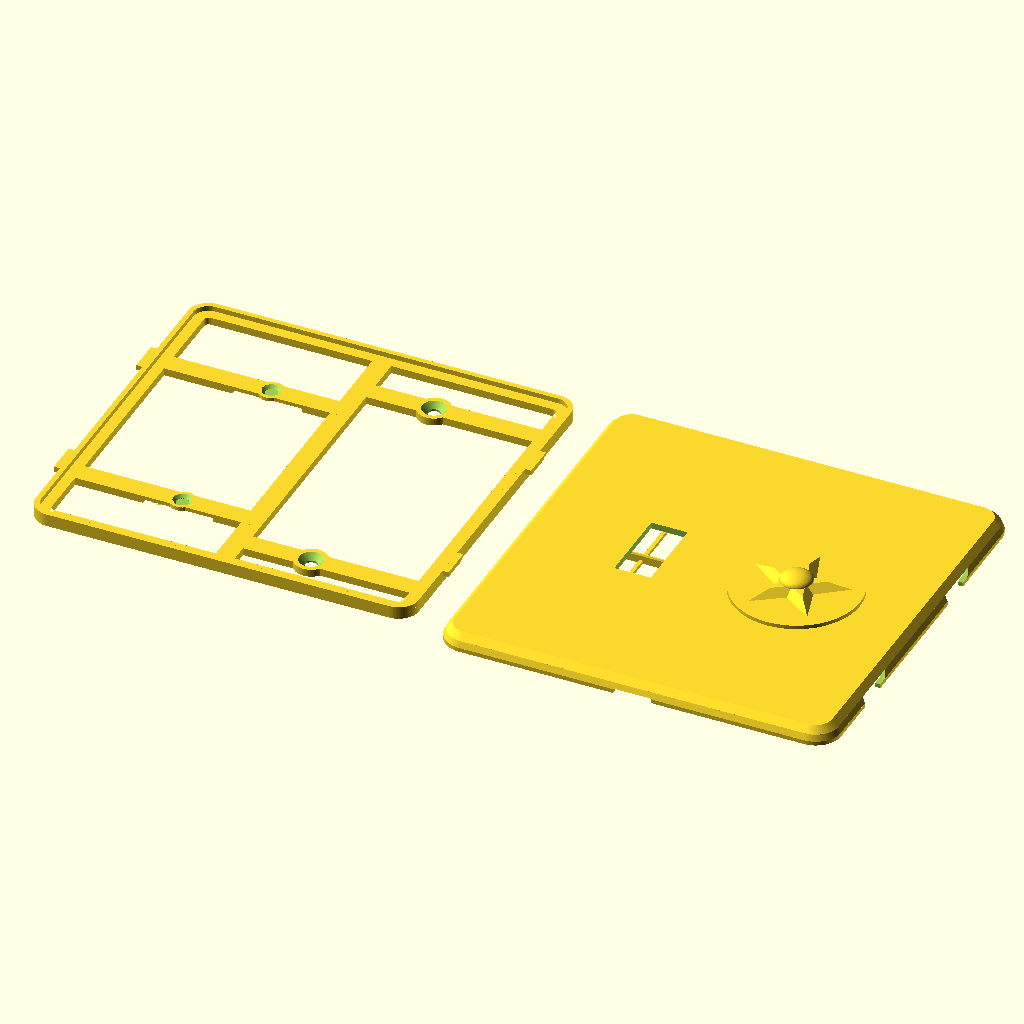
Cell 1: rendered with the file's own defaults.
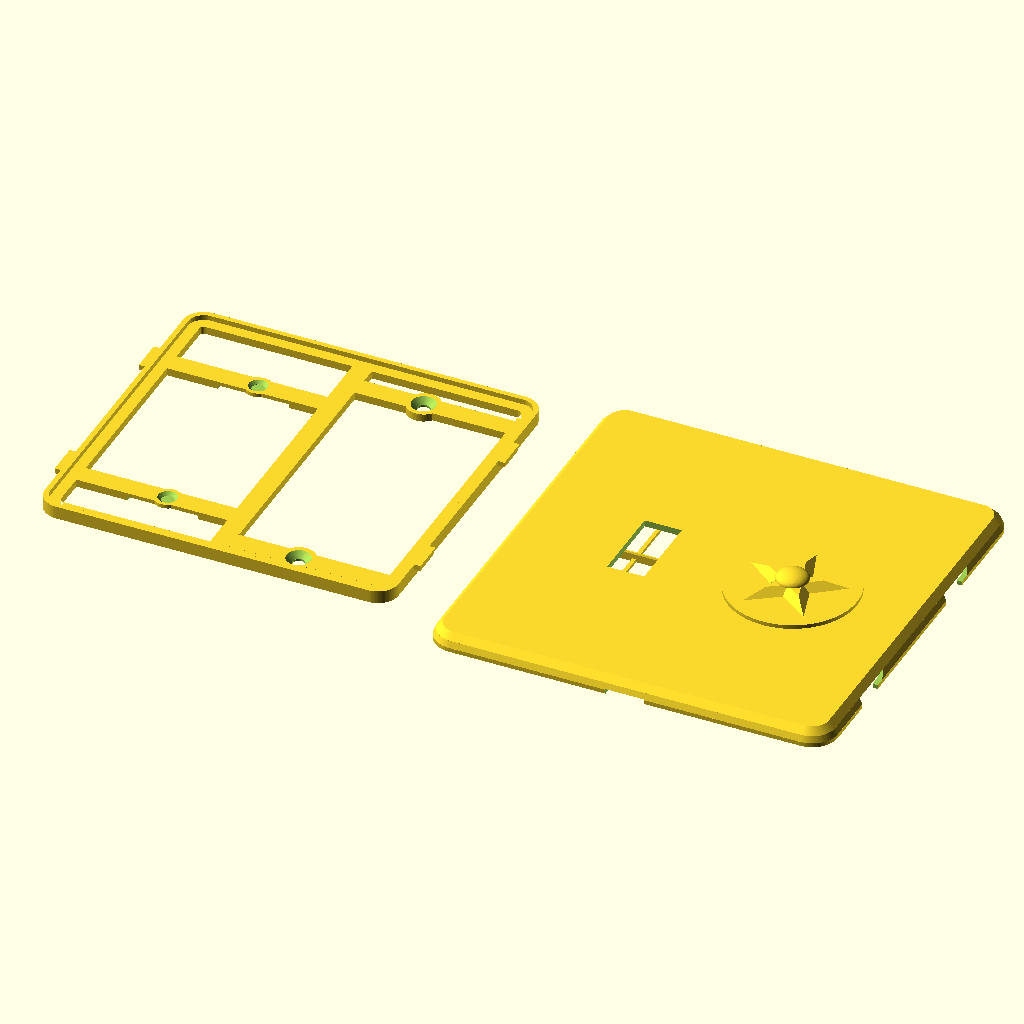
Cell 2: the same model with clr = 6.
All cells are drawn from the same view direction (rotation 55°, 0°, 25°, orthographic, colour scheme Cornfield), but the view is re-fitted for each cell, so position and scale can differ between cells as well as the parameter.
OpenSCAD source file switch_plate/switch_plate_012.scad:
// switch_plate_012.scad
// Screwless two-gang wall plate, two-part design (US device dimensions).
// Left gang: opening for a standard toggle switch. Right gang: blank.
//
// Part 1 "base": screws to the switch yoke (left, 6-32 at 60.3 mm spacing)
// and to the box's device holes (right, 83.3 mm spacing) with countersunk
// flat-head screws. A perimeter rim carries four french-cleat hook lugs.
// Part 2 "cover": slide-on shell, no visible fasteners. Bayonet slots in
// its side walls drop over the lugs: hold the cover trav high, press it
// to the wall, slide it down. The 45 deg bevel atop each lug wedges the
// cover toward the wall as it slides (cleat action) until the face seats
// on the rim. A thumb notch on the bottom edge helps slide it back up.
//
// v002: coat of arms engraved 0.6 mm into the blank right gang [24] --
// ash tree between a bear rampant (left) and a fox rampant (right),
// both facing the tree with forepaws raised, on a ground line, inside
// a heater-shield border groove.
//
// v003: audit fixes -- 6-32 clearance holes opened to 3.9 (printed holes
// shrink; 3.6 was line-to-line on a 3.51 mm screw), countersinks to 7.5
// to keep the 45 deg cone, and the back relief pocket lengthened to 92
// so the switch's box-mounting screw heads and plaster ears at y +/-41.7
// sit inside it instead of rocking the plate.
//
// v004: PLACEHOLDER 3D emblem (roundel + pyramidal star + dome) raised
// off the right gang instead of the engraving; cover flipped to a
// face-up print with slicer supports filling the interior.
//
// v005: the cover no longer needs slicer supports. Modeled sacrificial
// props [13,15,23] stand on the bed inside the cavity -- thin walls on
// a <=17 mm pitch the face bridges between, plus a spine under the
// stiffening rib -- each necked to a 0.3 mm knife-edge at the top so
// it snaps out through the open back before assembly. Slice the cover
// with supports OFF and a brim; face and emblem print clean on top.
// The 2D coat-of-arms art is kept below for the final emblem.
// Base still prints support-free, back-down.
//
// v006: snap fit replaced by a french-cleat slide-on. Each clip spot
// becomes a hook lug on the base rim whose top wall slopes outward at
// 45 deg instead of standing at 90; the cover's windows become bayonet
// slots with matching sloped tops. Sliding the cover down trav = 5
// wedges it toward the wall until the face seats on the rim (the old
// 0.3 axial gap is gone -- the cleat closes it). The base outline is
// trav shorter at the bottom so the cover fits over it during entry.
//
// v007: slimmed. The face sat 8.8 off the wall because the rim was 4
// tall to house 2.4-thick lugs with wall closed over them. Now the rim
// and lugs are one 1.6 plane (lug underside on the plate front, lug top
// = rim top = face seat), the bayonet slots open straight up to the
// face's inner surface, and the face thins 2.4 -> 2.0. Face outer
// 8.8 -> 6.0 (cover depth 8 -> 5.2); base plate, screw seats and the
// cleat action unchanged.
//
// v008: the base is a frame, not a plate. It is never seen and since
// v007 nothing rests on its interior, so only the functional members
// remain: the perimeter band under the rim, a spine at x=0, four arms
// through the screw pads tying the sides to the spine, and the pads.
// The toggle pass-through is gone (the gang is open); the back relief
// still drops the left arms and pads 1.2 off the wall over the yoke.
//
// v009: the relief bridges printed badly (diagonal, unanchored lines
// around the holes). Now, from a measured 17.1 strap: relief 26 -> 22
// wide; the left arms are straight 6.4 bars with no round pad (the
// yoke's plaster ears begin 4.4 past the holes -- a wider seat could
// land on them); left countersinks shrink to 5.8 x 0.95 (head ~0.6
// proud, well under the face); and each left hole is closed at the
// back by a one-layer membrane so the bridge is one anchored sheet --
// poke them out before mounting. Slice with bridge direction 0 deg.
//
// v010: the membranes did not punch out cleanly -- each one is the same
// layer as the bridge sheet around it, printed in one continuous pass,
// so it tore rather than sheared. A score ring cut through that single
// layer now makes each membrane a separate island held by three tabs:
// the slicer closes a perimeter around the disc and changes direction
// there. The left seats regain a d 8.0 boss (it sits inside the relief,
// raised off the wall, so it clears the plaster ears -- only
// full-thickness material has to avoid them), which replaces the bridge
// material the ring removes.
//
// v011: the cover props came off hard. Each one was modeled 0.1 INTO
// the face and necked to 0.3 -- narrower than one line, so the slicer
// widened it -- which welded every prop to the face along its whole
// 57 mm length. The props now stop 0.2 (one layer) short of the face
// and neck to 0.4, so they catch its sag and never bond. Rails tie
// each half's walls into one comb that lifts out whole. Only the rib's
// spine still bonds, because the rib's first layer needs an anchor;
// it now reaches the rib through ten short teeth instead of a
// continuous weld.
//
// v012: the cover's side walls slope instead of standing vertical. Only
// the OUTER surface slopes -- the cavity stays vertical, because the
// base slides down it with 0.4 clearance and a sloped inner face jams
// that slide. The wall stays vertical and full thickness up to z 1.3,
// which is the cleat's retention lip, then bevels in 0.8 to the face
// plane; the base rim reaches that plane, so 0.8 of wall is what the
// cavity leaves. Above it the face chamfers 2.0 at 45 deg. Outline:
// 125 at the wall, 123.4 at the face plane, 119.4 at the face.
//
// part = "both" lays the two out side by side (~257 mm wide — render one
// part at a time for smaller beds).

part = "both"; // "base" | "cover" | "both"

$fa = 2;
$fs = 0.4;

// ---- device standards (US) ----
gang_dx   = 23.02;   // half of 1.812 in gang-to-gang spacing
yoke_dy   = 30.16;   // half of 2-3/8 in yoke screw spacing (6-32)
box_dy    = 41.67;   // half of 3-9/32 in box device-screw spacing
tog_w     = 11.5;    // toggle opening in cover (10.4 x 24 nominal + play)
tog_h     = 25;

// ---- cover shell ----
cov_w     = 125;
cov_h     = 125;
cov_r     = 8;       // corner radius
face_t    = 2.0;     // 10 layers; thinnest a 125 PLA panel should go
wall_t    = 1.6;     // 4 x 0.4 mm perimeters (at the lip; the outer
                     // surface bevels above it, so the wall thins)
bev_z     = 1.3;     // bevel starts at the top of the retention lip
bev_wall  = 0.8;     // wall bevel inset at the face plane: what the
                     // cavity leaves once the rim clearance is taken
bev_face  = 2.0;     // face chamfer inset, 45 deg over face_t

// ---- base plate ----
clr       = 0.4;     // lateral base-to-cover clearance [6]
trav      = 5;       // cleat slide-down travel
base_w    = cov_w - 2*wall_t - 2*clr;   // 121.0
base_h    = cov_h - 2*wall_t - 2*clr - trav;  // 116: bottom edge sits trav
base_y0   = trav/2;  // higher so the raised cover drops over it at entry
base_r    = cov_r - wall_t;
base_t    = 2.4;
rim_t     = 1.6;
rim_h     = 1.6;     // rim rises base_t..base_t+rim_h; = lug height
relief_d  = 1.2;     // back relief so a proud switch yoke sits flush
relief_w  = 22;      // relief width: 17.1 strap (measured) + 2.45/side
relief_l  = 92;      // relief length (only the left arms cross it)
memb_t    = 0.2;     // one-layer membrane closing each yoke hole at the
                     // back so the relief bridge is one anchored sheet
score_w   = 0.8;     // score ring around each membrane (2 line widths):
                     // makes the disc its own island so the slicer
                     // breaks the path instead of printing through it
tab_w     = 0.6;     // three tabs holding the punch-out disc
boss_d    = 8.0;     // yoke screw seats; inside the relief, so raised
band_w    = 5;       // perimeter band width (wall bearing under the rim)
spine_w   = 6;       // center spine at x=0, top band to bottom band
arm_w     = 6.4;     // arms, side band to spine; the left arms are the
                     // yoke screw seats (must stay clear of the ears,
                     // which start 4.4 past the holes: 6.4 leaves 1.25)
pad_d     = 10.5;    // right screw pads: cs_d + 1.5 wall each side
screw_d   = 3.9;     // 6-32 free fit incl. printed-hole shrinkage
cs_d      = 7.5;     // flat-head countersink diameter
cs_depth  = 1.8;     // gives a 45 deg countersink cone [9]
cs_d_l    = 5.8;     // yoke-screw countersink: what a 6.4 arm can hold
cs_depth_l = (cs_d_l - screw_d)/2;   // 0.95, keeps the 45 deg cone

// ---- cleat hooks ----
hook_y    = 28;      // lug centers, +/- on left and right edges
hook_w    = 10;      // lug width along y at its bottom edge
hook_t    = rim_h;   // lug z-thickness; also the 45 deg bevel's y-gain
hook_z    = base_t;  // lug underside coplanar with the plate front, so
                     // the lug top is coplanar with the rim top
hook_p    = 1.9;     // protrusion past the rim face; ends 0.1 shy of the
                     // cover wall's outer surface
slot_clr  = 0.3;     // slot clearance on the lug's sides and underside;
                     // the bevel is cut on the exact lug bevel line so
                     // the cleat bottoms out just as the face meets the
                     // rim, and the slot top is the face's inner surface
cov_back_z = 0.8;    // cover back edge above the wall: perimeter reveal
// assembled: face inner seats ON the rim top (no axial gap; the cleat
// pulls it closed), which fixes the cover depth
cov_d      = base_t + rim_h + face_t - cov_back_z;   // 5.2
hook_zl    = hook_z - cov_back_z;               // lug underside, cover frame
rib_bot    = base_t + 0.4 - cov_back_z;         // rib bottom, 0.4 clear of
                                                // the base plate front

// ---- 3D emblem mock (placeholder for the final design) ----
emb_base_d = 40;     // roundel plateau
emb_base_h = 1.2;
emb_star_r = 16;     // 5-point star, pyramidal (extrude tapers to 55%)
emb_star_ri = 6.5;
emb_star_h = 2.2;
emb_dome_r = 5;      // center dome, squashed to half height
emb_dome_h = emb_dome_r * 0.5;
emb_h = emb_base_h + emb_star_h + emb_dome_h;  // 5.9 total proudness

// ---- sacrificial print props (cover only; snap out before assembly) ----
sac_t    = 0.8;                    // prop wall thickness (2 perimeters)
sac_neck = 0.4;                    // top width: exactly one line width,
                                   // so the slicer prints it as drawn
sac_gap_z = 0.2;                   // one layer of air under the face: the
                                   // prop catches its sag, never bonds
sac_ys   = [-51, -34, -17, 0, 17, 34, 51];  // <=17 mm roof bridge spans
sac_top  = cov_d - face_t - sac_gap_z;      // 3.0
rail_t   = 1.2;                    // comb rails on the bed, tying each
rail_h   = 1.0;                    // half's walls into one liftable piece
rail_x   = 26;
spine_tooth = 2.0;                 // the rib's spine reaches it through
spine_pitch = 10.0;                // teeth, not a continuous weld
rib_len  = 100;
sac_end  = cov_w/2 - wall_t - 1.5; // stop clear of the side walls
sac_gap  = 2.3;                    // stay clear of the stiffening rib at x=0

module rrect(w, h, r) {
    offset(r = r) square([w - 2*r, h - 2*r], center = true);
}

// cleat hook lug pointing +x, y centered: a tab whose top wall slopes
// outward at 45 deg (rising hook_t over its hook_t depth) -- the bevel
// that wedges the sliding cover toward the wall. Polygon coords land as
// (y, z) after the rotate.
module hook() {
    rotate([90, 0, 90]) linear_extrude(hook_p)
        polygon([[-hook_w/2, hook_z], [hook_w/2 - hook_t, hook_z],
                 [hook_w/2, hook_z + hook_t], [-hook_w/2, hook_z + hook_t]]);
}

// bayonet slot profile in the cover wall, (y, z) in the cover frame:
// locked pocket around the lug (bevel line exact, slot_clr on the sides
// and underside, open at the top to the face's inner surface -- the
// +0.01 just avoids a coplanar boolean), the slide corridor trav BELOW
// it (the raised cover sees the lugs trav low), and an entry mouth open
// past the back edge for press-on. The wall left under the pocket is
// the retention lip.
module slot2d() {
    top = cov_d - face_t + 0.01;   // == hook_zl + hook_t: lug top = face seat
    p = [[-hook_w/2 - slot_clr, hook_zl - slot_clr],
         [hook_w/2 - hook_t - slot_clr, hook_zl - slot_clr],
         [hook_w/2 - hook_t + (top - hook_zl), top],   // on the bevel line
         [-hook_w/2 - slot_clr, top]];
    hull() { polygon(p); translate([-trav, 0]) polygon(p); }
    hull() { translate([-trav, 0]) polygon(p); translate([-trav, -4]) polygon(p); }
}

module base() {
    difference() {
        union() {
            translate([0, base_y0]) {
                linear_extrude(base_t) difference() {
                    rrect(base_w, base_h, base_r);
                    rrect(base_w - 2*band_w, base_h - 2*band_w, base_r - band_w);
                }
                translate([0, 0, base_t]) linear_extrude(rim_h)
                    difference() {
                        rrect(base_w, base_h, base_r);
                        rrect(base_w - 2*rim_t, base_h - 2*rim_t, base_r - rim_t);
                    }
                // spine: top band to bottom band
                linear_extrude(base_t) square([spine_w, base_h - band_w], center = true);
            }
            // arms: side band to spine at each screw's y (in world y)
            linear_extrude(base_t) {
                for (sy = [-1, 1]) {
                    translate([-base_w/2 + band_w/2, sy*yoke_dy - arm_w/2])
                        square([base_w/2 - band_w/2, arm_w]);          // left
                    translate([0, sy*box_dy - arm_w/2])
                        square([base_w/2 - band_w/2, arm_w]);          // right
                }
                for (sy = [-1, 1]) {
                    translate([ gang_dx, sy*box_dy])  circle(d = pad_d);
                    translate([-gang_dx, sy*yoke_dy]) circle(d = boss_d);
                }
            }
            // cleat lugs; mirror (not rotate) on -x so the bevel still
            // rises in +y on both sides -- one slide direction
            for (sx = [-1, 1], sy = [-1, 1])
                translate([sx*base_w/2, sy*hook_y, 0])
                    mirror([sx > 0 ? 0 : 1, 0, 0]) hook();
        }
        // yoke screw holes (left gang): smaller countersink, and the
        // hole starts memb_t above the relief ceiling -- the membrane
        for (sy = [-1, 1]) translate([-gang_dx, sy*yoke_dy, 0]) {
            translate([0, 0, relief_d + memb_t]) cylinder(d = screw_d, h = base_t);
            translate([0, 0, base_t - cs_depth_l])
                cylinder(d1 = screw_d, d2 = cs_d_l, h = cs_depth_l + 0.01);
        }
        // box screw holes, countersunk (right gang, blank)
        for (sy = [-1, 1]) translate([gang_dx, sy*box_dy, 0]) {
            translate([0, 0, -1]) cylinder(d = screw_d, h = base_t + 2);
            translate([0, 0, base_t - cs_depth])
                cylinder(d1 = screw_d, d2 = cs_d, h = cs_depth + 0.01);
        }
        // score ring through the membrane layer only: leaves a d 3.9
        // punch-out disc on three tabs, so the disc shears free instead
        // of tearing the bridge sheet it would otherwise be fused to
        for (sy = [-1, 1]) translate([-gang_dx, sy*yoke_dy, relief_d])
            linear_extrude(memb_t) difference() {
                difference() {
                    circle(d = screw_d + 2*score_w);
                    circle(d = screw_d);
                }
                for (a = [90, 210, 330]) rotate(a)   // half-bars: one
                    translate([0, -tab_w/2])         // tab each, not two
                        square([screw_d/2 + score_w + 0.5, tab_w]);
            }
        // back relief so the switch yoke, plaster ears, and the
        // box-mounting screw heads (y +/-41.7) don't rock the frame
        translate([-gang_dx, 0, -0.01])
            linear_extrude(relief_d + 0.01) square([relief_w, relief_l], center = true);
    }
}

// ======================= coat of arms (2D art) =========================
// Local coords: shield centered on origin, ~38 wide x 39 tall.

function bez(p0, p1, p2, t) =
    (1-t)*(1-t)*p0 + 2*(1-t)*t*p1 + t*t*p2;

// round-bottomed (Iberian) shield: straight sides, elliptical base --
// wider at the bottom than a heater, so the supporters' feet fit
module shield2d() {
    polygon(concat(
        [[-19, 18], [19, 18]],
        [for (th = [0:5:180]) [19*cos(th), -8 - 13*sin(th)]]
    ));
}

// capsule between two points (limbs, torsos)
module limb(a, b, ra, rb) {
    hull() { translate(a) circle(ra); translate(b) circle(rb); }
}

module tree2d() {   // ash: flared trunk, tall narrow crown clear of the paws
    polygon([[-2.6, -14.8], [-1.1, -8], [-1.1, 9],
             [1.1, 9], [1.1, -8], [2.6, -14.8]]);
    for (p = [[0, 12, 3.4], [-2.7, 10.2, 2.8], [2.7, 10.2, 2.8],
              [0, 9.2, 3.4], [-1.6, 7.6, 2.2], [1.6, 7.6, 2.2]])
        translate([p.x, p.y]) circle(p.z);
}

module bear2d() {   // rampant, facing the tree (+x); bulky, round ears
    limb([-11.6, -8.6], [-9.4, -0.6], 3.2, 2.8);      // torso
    limb([-8.2, 3.4], [-9.4, -0.8], 1.5, 1.8);        // neck
    translate([-8.2, 3.6]) circle(2.2);               // head
    translate([-9.9, 5.4]) circle(0.95);              // ear
    translate([-7.1, 5.9]) circle(0.95);              // ear
    limb([-8.2, 3.4], [-6.4, 3.1], 1.4, 0.85);        // muzzle toward tree
    limb([-7.0, -1.8], [-3.6, 3.4], 1.15, 1.05);      // upper forepaw, raised
    limb([-7.6, -2.6], [-3.4, 0.6], 1.15, 1.0);       // lower forepaw, raised
    limb([-11.2, -9.2], [-10.2, -14.2], 2.6, 1.4);    // near hind leg
    limb([-10.2, -14.3], [-8.7, -14.4], 1.4, 1.2);    // near foot
    limb([-13.0, -9.6], [-13.5, -14.2], 2.2, 1.2);    // far hind leg
    limb([-13.5, -14.3], [-12.3, -14.4], 1.2, 1.05);  // far foot
    translate([-14.6, -7.4]) circle(1.0);             // stub tail
}

module fox2d() {    // rampant, facing the tree (-x); slim, pointed, brush tail
    limb([11.4, -8.6], [9.6, -0.6], 2.5, 2.1);        // torso
    limb([8.4, 3.6], [9.7, -0.8], 1.1, 1.4);          // neck
    translate([8.3, 4.1]) circle(1.8);                // head
    limb([8.3, 3.8], [5.7, 3.9], 1.2, 0.45);          // pointed snout toward tree
    polygon([[7.3, 5.4], [6.7, 7.6], [8.5, 5.9]]);    // ear
    polygon([[8.7, 5.6], [9.5, 7.5], [9.9, 5.3]]);    // ear
    limb([7.9, -1.6], [3.7, 3.4], 0.9, 0.8);          // upper forepaw, raised
    limb([8.3, -2.2], [3.5, 0.6], 0.9, 0.8);          // lower forepaw, raised
    limb([11.0, -9.2], [10.3, -14.3], 2.1, 1.1);      // near hind leg
    limb([10.3, -14.4], [9.1, -14.5], 1.1, 0.95);     // near foot
    limb([12.6, -9.6], [13.4, -14.3], 1.9, 1.05);     // far hind leg
    limb([13.4, -14.4], [12.3, -14.5], 1.05, 0.9);    // far foot
    limb([12.9, -10.2], [13.9, -6.6], 1.35, 1.45);    // brush tail, curving up
    limb([13.9, -6.6], [13.3, -3.2], 1.45, 1.05);
}

module ground2d() { limb([-15, -15.6], [15, -15.6], 1.0, 1.0); }

module coat_of_arms2d() {
    difference() { shield2d(); offset(r = -1.4) shield2d(); }  // border groove
    intersection() {  // keep all art clear of the border groove
        union() { tree2d(); bear2d(); fox2d(); ground2d(); }
        offset(r = -2.4) shield2d();
    }
}
// =======================================================================

// one segment of the sloping outer surface: a frustum between two
// insets of the outline
module cov_seg(z0, z1, d0, d1) {
    hull() {
        translate([0, 0, z0]) linear_extrude(0.01)
            rrect(cov_w - 2*d0, cov_h - 2*d0, cov_r - d0);
        translate([0, 0, z1 - 0.01]) linear_extrude(0.01)
            rrect(cov_w - 2*d1, cov_h - 2*d1, cov_r - d1);
    }
}

// outer surface: vertical through the cleat lip, then the wall bevel,
// then the face chamfer -- it only moves inward as z rises, so nothing
// on it overhangs in the face-up print
module cover_outer() {
    cov_seg(0, bev_z, 0, 0);
    cov_seg(bev_z, cov_d - face_t, 0, bev_wall);
    cov_seg(cov_d - face_t, cov_d, bev_wall, bev_wall + bev_face);
}

// modeled assembled-orientation: back edge z=0, face outer z=cov_d
module cover() {
    union() {
        difference() {
            cover_outer();
            // hollow interior up to the face inner surface
            translate([0, 0, -1])
                linear_extrude(cov_d - face_t + 1)
                    rrect(cov_w - 2*wall_t, cov_h - 2*wall_t, cov_r - wall_t);
            // toggle opening (left gang)
            translate([-gang_dx, 0, cov_d - face_t - 1])
                linear_extrude(face_t + 2) square([tog_w, tog_h], center = true);
            // bayonet slots through both side walls (same orientation on
            // both sides -- the profile has no x-dependence)
            for (sx = [-1, 1], sy = [-1, 1])
                translate([sx*cov_w/2, sy*hook_y, 0])
                    rotate([90, 0, 90])
                        linear_extrude(2*wall_t + 2, center = true) slot2d();
            // thumb notch, bottom edge, for sliding the cover back up
            translate([0, -cov_h/2, 0])
                cube([12, 2*wall_t + 2, 3], center = true);
        }
        // stiffening rib between the gangs (100 long: short enough to
        // clear the base rim during the raised press-on; hangs from the
        // face to 0.4 clear of the base plate front)
        translate([0, 0, rib_bot])
            linear_extrude(cov_d - face_t - rib_bot + 0.01)
                square([1.6, rib_len], center = true);
        // placeholder 3D emblem raised off the face (right gang)
        translate([gang_dx, 0, cov_d - 0.01]) emblem3d();
    }
}

function star_pts(n, ro, ri) =
    [for (i = [0 : 2*n - 1]) let (a = 90 + i * 180 / n)
        [(i % 2 == 0 ? ro : ri) * cos(a), (i % 2 == 0 ? ro : ri) * sin(a)]];

// stand-in relief: plateau + tapered star + dome, ~emb_h proud of the face
module emblem3d() {
    cylinder(d = emb_base_d, h = emb_base_h + 0.01);
    translate([0, 0, emb_base_h])
        linear_extrude(emb_star_h + 0.01, scale = 0.55)
            polygon(star_pts(5, emb_star_r, emb_star_ri));
    translate([0, 0, emb_base_h + emb_star_h]) scale([1, 1, 0.5])
        difference() {
            sphere(emb_dome_r);
            translate([0, 0, -emb_dome_r]) cube(2 * emb_dome_r, center = true);
        }
}

if (part == "base" || part == "both")
    translate([part == "both" ? -67 : 0, 0, 0]) base();
// necked prop wall running along +x: sac_t wide, tapering to a
// sac_neck top over the last 0.5; the top stops sac_gap_z below the
// face, so the wall catches sag without welding to it
module sac_wall(len) {
    rotate([90, 0, 90]) linear_extrude(len)
        polygon([[-sac_t/2, 0], [sac_t/2, 0], [sac_t/2, sac_top - 0.5],
                 [sac_neck/2, sac_top], [-sac_neck/2, sac_top],
                 [-sac_t/2, sac_top - 0.5]]);
}

// spine under the rib: a continuous body for stability, reaching the
// rib only through short teeth, so the one unavoidable weld peels a
// tooth at a time instead of releasing 100 mm at once
module sac_spine() {
    body_top = rib_bot - 0.4;
    rotate([90, 0, 0]) linear_extrude(rib_len, center = true)
        square([0.6, body_top], center = false);
    for (y = [-rib_len/2 + spine_pitch/2 : spine_pitch : rib_len/2])
        translate([0, y, 0]) rotate([90, 0, 0])
            linear_extrude(spine_tooth, center = true)
                polygon([[-0.3, body_top - 0.01], [0.3, body_top - 0.01],
                         [0.3, rib_bot - 0.1], [sac_neck/2, rib_bot + 0.1],
                         [-sac_neck/2, rib_bot + 0.1], [-0.3, rib_bot - 0.1]]);
}

// roof props for the face-up cover print: bed-standing walls the face
// bridges between, split around the stiffening rib, each half tied into
// one comb by a rail so it lifts out in a single piece
module print_props() {
    for (y = sac_ys, sx = [-1, 1])
        translate([sx < 0 ? -sac_end : sac_gap, y, 0])
            sac_wall(sac_end - sac_gap);
    for (sx = [-1, 1]) translate([sx*rail_x, 0, 0])
        linear_extrude(rail_h)
            square([rail_t, 2*sac_ys[len(sac_ys) - 1] + sac_t], center = true);
    sac_spine();
}

if (part == "cover" || part == "both")
    translate([part == "both" ? 67 : 0, 0, 0]) {
        cover();        // face-UP: walls on the bed, face and emblem on top
        print_props();  // sacrificial; snap out before assembly
    }
Customizer parameters (derived from the source; name, type, default, range or options):
part: string, default "both"
gang_dx: number, default 23.02
yoke_dy: number, default 30.16
box_dy: number, default 41.67
tog_w: number, default 11.5
tog_h: number, default 25
cov_w: number, default 125
cov_h: number, default 125
cov_r: number, default 8
face_t: number, default 2
wall_t: number, default 1.6
bev_z: number, default 1.3
bev_wall: number, default 0.8
bev_face: number, default 2
clr: number, default 0.4, range 0 to 6
trav: number, default 5
base_t: number, default 2.4
rim_t: number, default 1.6
rim_h: number, default 1.6
relief_d: number, default 1.2
relief_w: number, default 22
relief_l: number, default 92
memb_t: number, default 0.2
score_w: number, default 0.8
tab_w: number, default 0.6
boss_d: number, default 8
band_w: number, default 5
spine_w: number, default 6
arm_w: number, default 6.4
pad_d: number, default 10.5
screw_d: number, default 3.9
cs_d: number, default 7.5
cs_depth: number, default 1.8, range 0 to 9
cs_d_l: number, default 5.8
hook_y: number, default 28
hook_w: number, default 10
hook_p: number, default 1.9
slot_clr: number, default 0.3
cov_back_z: number, default 0.8
emb_base_d: number, default 40
emb_base_h: number, default 1.2
emb_star_r: number, default 16
emb_star_ri: number, default 6.5
emb_star_h: number, default 2.2
emb_dome_r: number, default 5
sac_t: number, default 0.8
sac_neck: number, default 0.4
sac_gap_z: number, default 0.2
rail_t: number, default 1.2
rail_h: number, default 1
rail_x: number, default 26
spine_tooth: number, default 2
spine_pitch: number, default 10
rib_len: number, default 100
sac_gap: number, default 2.3
